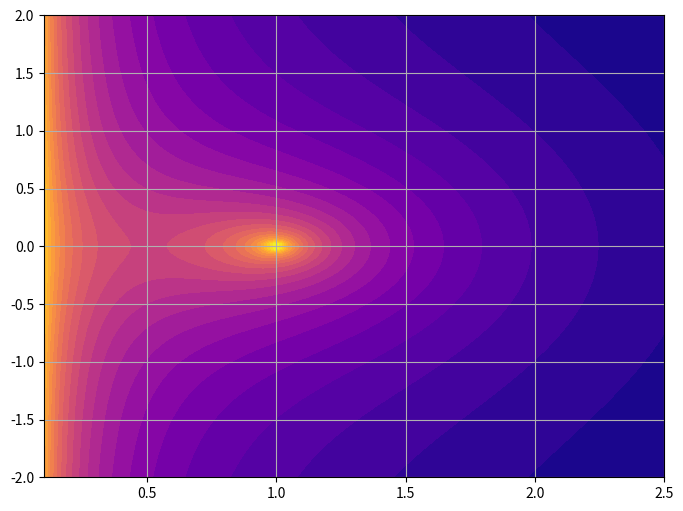

Generate this figure with matplotlib:
import numpy as np
import matplotlib.pyplot as plt
import scipy.special as sp  # For elliptic integral

# Constants
mu_0 = 4 * np.pi * 1e-7  # Vacuum permeability
I = 1.0  # Current in the loop (Amps)
R = 1.0  # Radius of the loop

# Define function for A_phi
def A_phi(rho, z):
    if rho == 0:  # Avoid division by zero
        return 0
    k = 2 * np.sqrt(R * rho) / np.sqrt((R + rho) ** 2 + z ** 2)
    return (mu_0 * I / np.pi) * np.sqrt(R / rho) * sp.ellipk(k**2)

# Generate a grid of (rho, z) values
rho_vals = np.linspace(0.1, 2.5, 100)  # Avoid rho = 0 for singularity
z_vals = np.linspace(-2, 2, 100)
RHO, Z = np.meshgrid(rho_vals, z_vals)

# Compute A_phi on the grid
A_PHI = np.vectorize(A_phi)(RHO, Z)

# Plot the magnetic vector potential
plt.figure(figsize=(8, 6))
contour = plt.contourf(RHO, Z, A_PHI, levels=30, cmap="plasma")

plt.grid()
plt.show()
